Photos from the image-classification dataset "endek_bali" in the GitHub repository suryaandh/cnn-resnet50. Its 3 classes are: fauna motif, flora motif, gringsing motif.

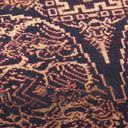
Label: gringsing motif

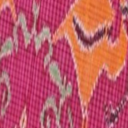
Label: fauna motif

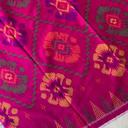
Label: flora motif

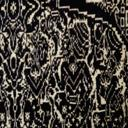
Label: gringsing motif

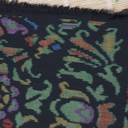
Label: fauna motif

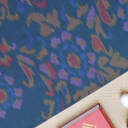
Label: flora motif
